Image classification data set "dataset" (samuelchaparro1233/Lab3_CNN_Gesture_Robotics on GitHub). Class labels (5): 0 dedos, 1 dedo, 2 dedos, 3 dedos, 4 dedos.

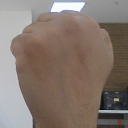
Label: 0 dedos

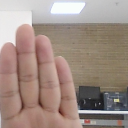
Label: 4 dedos

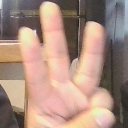
Label: 3 dedos

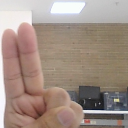
Label: 2 dedos

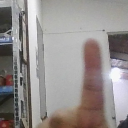
Label: 1 dedo

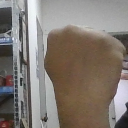
Label: 0 dedos
